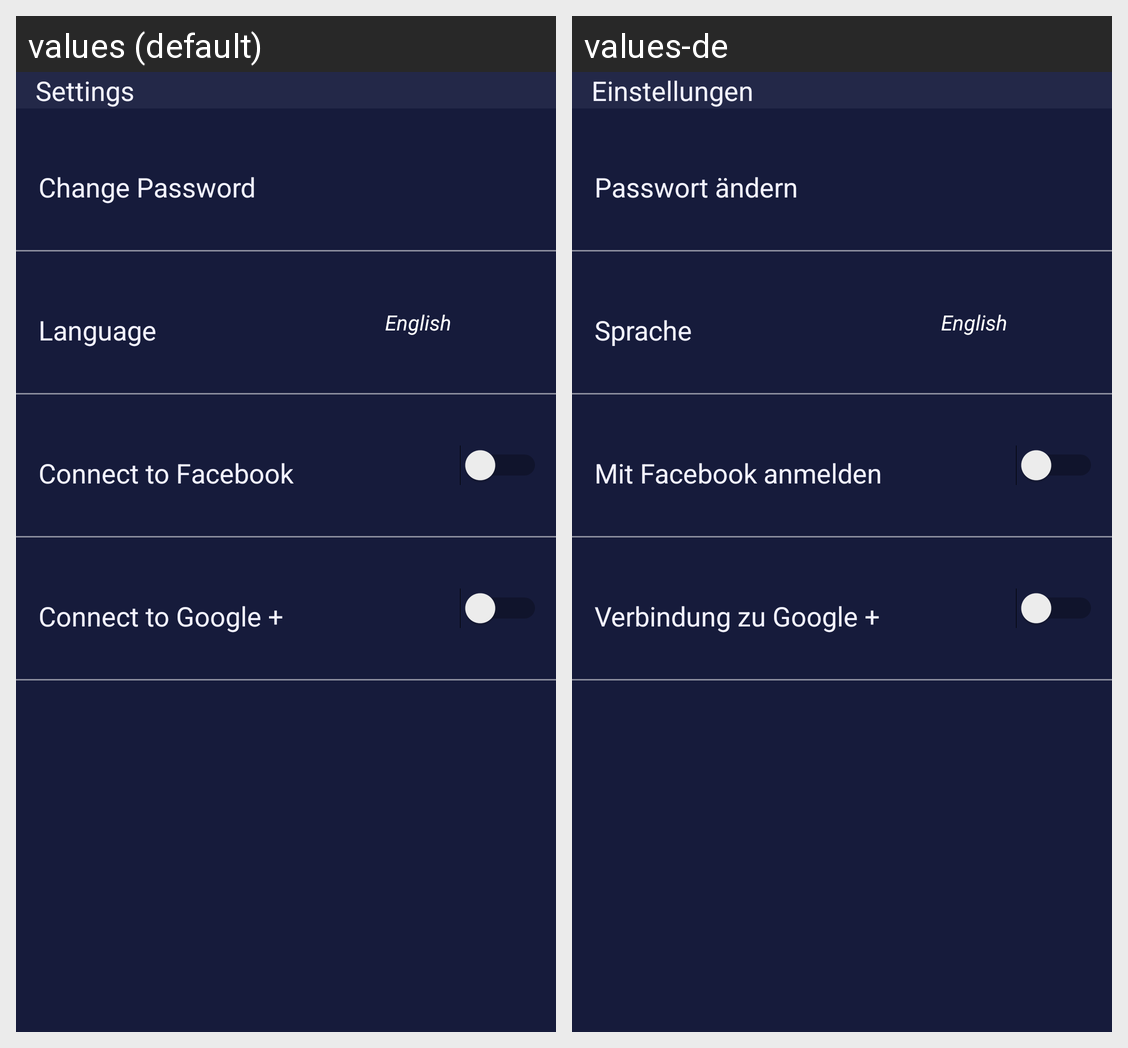

The Android screen above is rendered under two locales of the same app. Produce the string resources it draws, with the default and per-locale values.
Android screen res/layout/activity_edit_settings.xml rendered under 2 locales, left to right: values (default), values-de. Device: Nexus 5 (rendered at 1080×1920; each locale shown at half size, 540×960, under a caption strip naming it); theme AppTheme.
Strings drawn on this screen, with the default value and each locale's value (text and hints the layout hard-codes, and strings that could not be matched under every locale, appear in the picture but are not listed):

settings
  values: Settings
  values-de: Einstellungen

change_password
  values: Change Password
  values-de: Passwort ändern

language
  values: Language
  values-de: Sprache

english
  values: English
  values-de: English

connect_to_facebook
  values: Connect to Facebook
  values-de: Mit Facebook anmelden 

connect_to_google
  values: Connect to Google +
  values-de: Verbindung zu Google +
